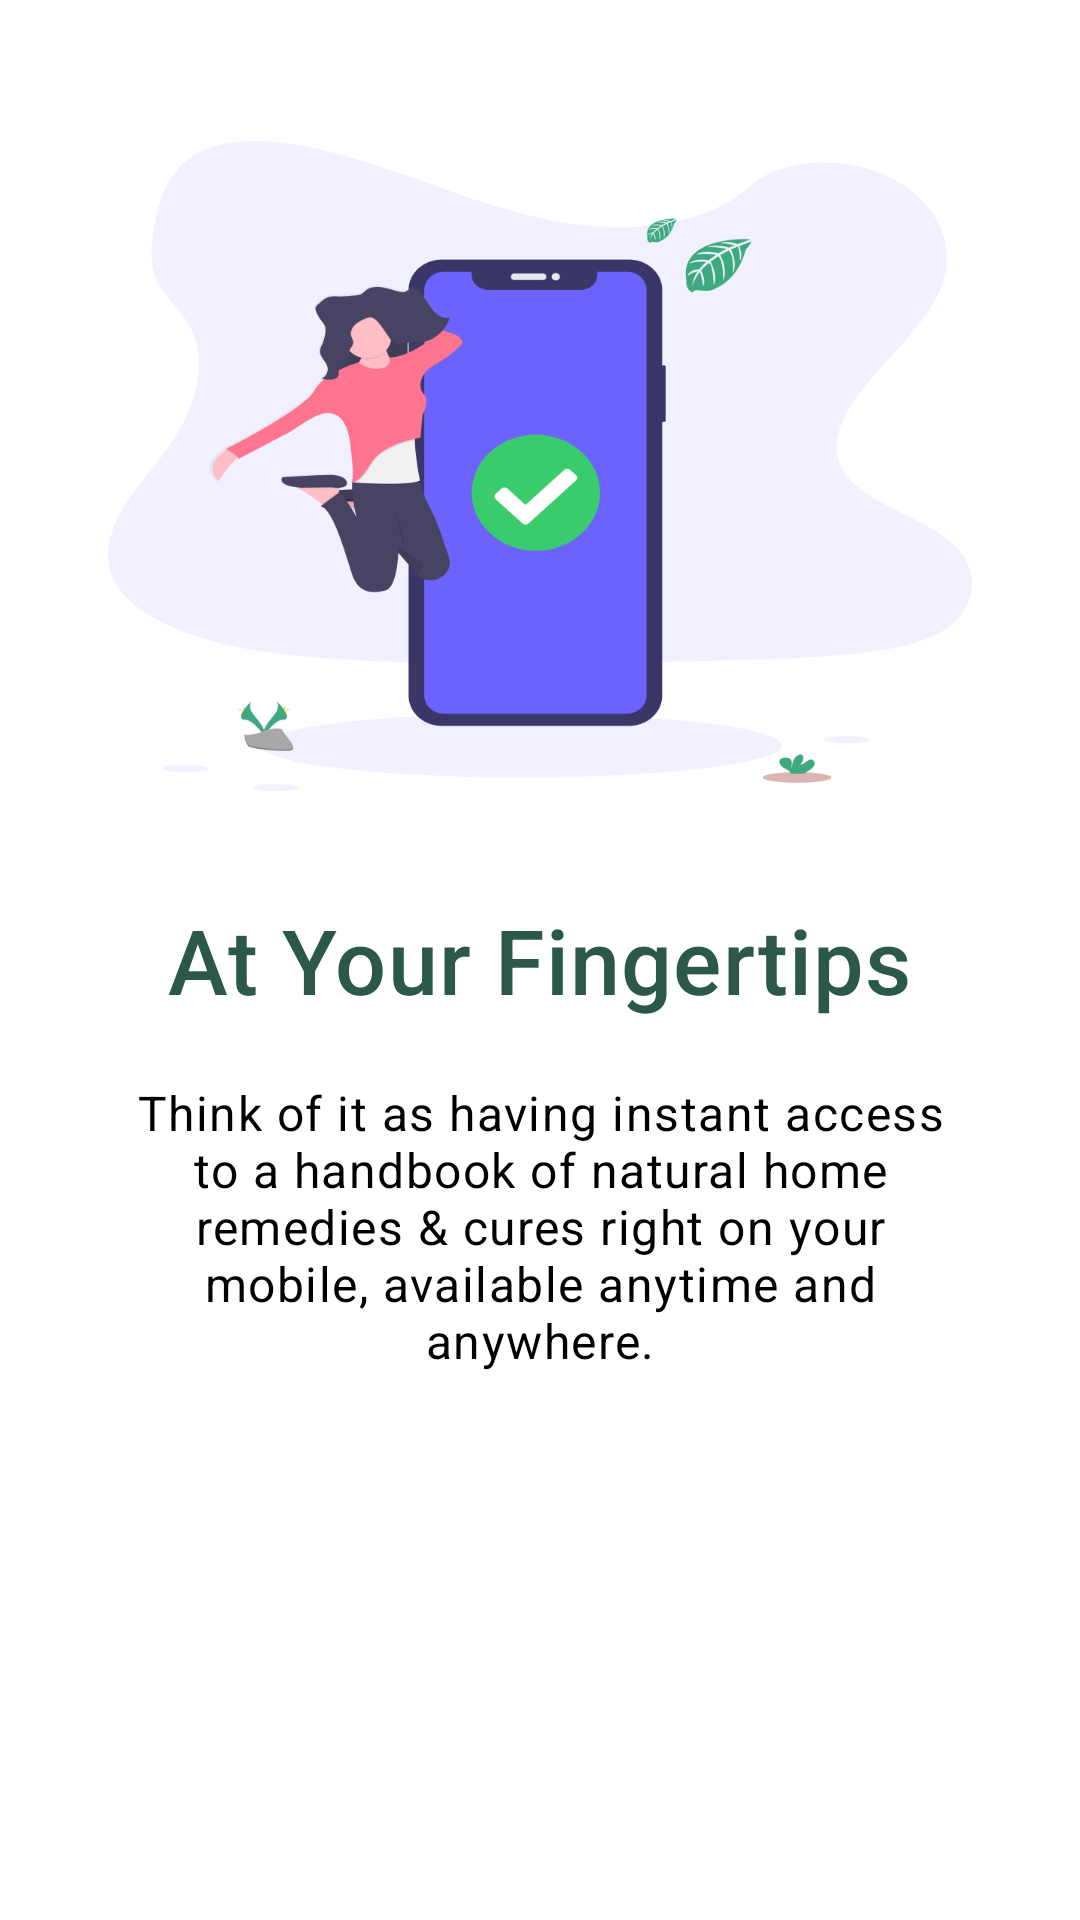

This screen was rendered from an Android layout file. Write that file and the resources it references.
<!-- AndroidManifest.xml: application theme Theme.Herbal -->
<!-- res/layout/welcome_screen3.xml -->
<?xml version="1.0" encoding="utf-8"?>

<RelativeLayout
    xmlns:app="http://schemas.android.com/apk/res-auto"
    xmlns:android="http://schemas.android.com/apk/res/android"
    android:background="@android:color/white"
    android:layout_width="wrap_content"
    android:layout_height="match_parent"
    android:layout_centerInParent="true"
    android:gravity="center_horizontal">

    <TextView
        android:id="@+id/center_title"
        android:layout_centerInParent="true"
        style="@style/TextAppearance.MaterialComponents.Headline6"
        android:layout_width="wrap_content"
        android:layout_height="wrap_content"
        android:text="@string/slide_3_title"
        android:textColor="@color/textColorPrimary"
        android:textSize="@dimen/slide_title" />

    <ImageView
        android:id="@+id/logo"
        android:layout_above="@+id/center_title"
        android:layout_width="match_parent"
        android:layout_height="wrap_content"
        android:layout_gravity="center_horizontal"
        android:layout_margin="36dp"
        android:adjustViewBounds="true"
        android:contentDescription="@string/main_content_description_implementation_image"
        android:cropToPadding="false"
        app:srcCompat="@drawable/intro_image_three" />

    <TextView
        style="@style/TextAppearance.MaterialComponents.Body1"
        android:layout_below="@+id/center_title"
        android:layout_width="wrap_content"
        android:layout_height="wrap_content"
        android:layout_marginTop="20dp"
        android:paddingLeft="@dimen/desc_padding"
        android:paddingRight="@dimen/desc_padding"
        android:text="@string/slide_3_desc"
        android:textAlignment="center"
        android:textColor="@android:color/black"
        android:textSize="@dimen/slide_desc" />

</RelativeLayout>
<!-- resources referenced by this layout -->
<resources>
  <color name="textColorPrimary">#2C574B</color>
  <dimen name="desc_padding">40dp</dimen>
  <dimen name="slide_desc">16sp</dimen>
  <dimen name="slide_title">30sp</dimen>
  <!-- drawable intro_image_three: png bitmap (drawable-hdpi, 29355 bytes) -->
  <string name="main_content_description_implementation_image">implementation image</string>
  <string name="slide_3_desc">Think of it as having instant access to a handbook of natural home remedies &amp; cures right on your mobile, available anytime and anywhere.</string>
  <string name="slide_3_title">At Your Fingertips</string>
  <style name="Theme.Herbal" parent="Theme.MaterialComponents.Light.NoActionBar">
          
          <item name="colorPrimary">@color/colorPrimary</item>
          <item name="colorPrimaryDark">@color/colorPrimaryDark</item>
          <item name="colorAccent">@color/colorAccent</item>
  
          <item name="android:textColorPrimary">@color/textColorPrimary</item>
          <item name="android:colorControlActivated" tools:targetApi="lollipop">@color/colorControlActivated</item>
          <item name="android:windowLightStatusBar" tools:targetApi="m">false</item>
          <item name="colorControlNormal">?android:attr/colorAccent</item>
          <item name="android:colorEdgeEffect" tools:targetApi="lollipop">@color/colorAccent</item>
  
      </style>
  <color name="colorPrimary">#E0E0E0</color>
  <color name="colorPrimaryDark">#37966F</color>
  <color name="colorAccent">#B9E4C9</color>
  <color name="colorControlActivated">#6C63FF</color>
</resources>
